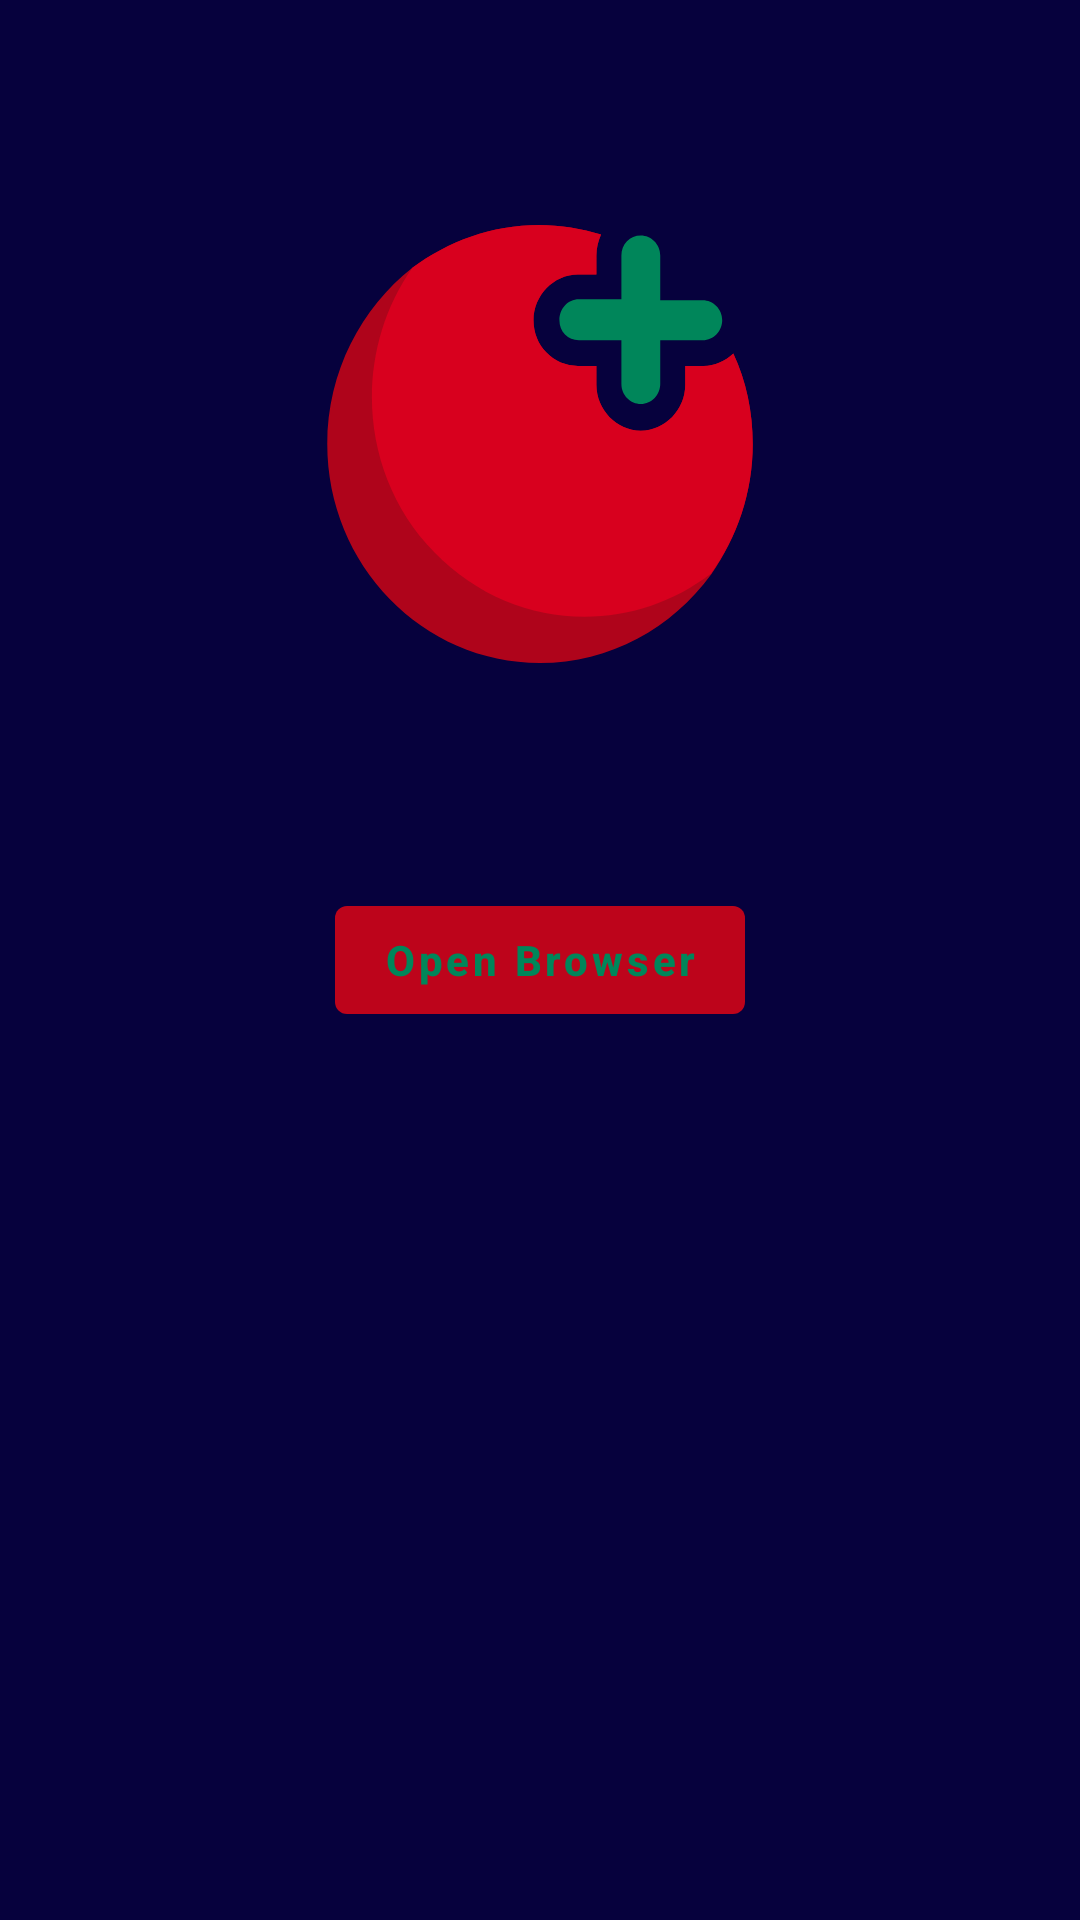

Write the Android layout XML for this screen, with the resource values it uses.
<!-- AndroidManifest.xml: application theme Theme.MyApplication -->
<!-- res/layout/fragment_welcome.xml -->
<?xml version="1.0" encoding="utf-8"?>
<layout xmlns:android="http://schemas.android.com/apk/res/android"
    xmlns:app="http://schemas.android.com/apk/res-auto"
    xmlns:tools="http://schemas.android.com/tools">

    <data>

        <variable
            name="viewModel"
            type="com.tamatem.plus.ui.main.WelcomeViewModel" />

    </data>

    <androidx.constraintlayout.widget.ConstraintLayout
        android:layout_width="match_parent"
        android:layout_height="match_parent"
        android:background="@color/black"
        tools:context=".ui.main.WelcomeFragment">

        <ImageView
            android:layout_width="wrap_content"
            android:layout_height="wrap_content"
            android:src="@drawable/tamatem_logo"
            app:layout_constraintBottom_toTopOf="@+id/materialButton"
            app:layout_constraintEnd_toEndOf="parent"
            app:layout_constraintStart_toStartOf="parent"
            app:layout_constraintTop_toTopOf="parent"
            android:contentDescription="@string/description" />

        <com.google.android.material.button.MaterialButton
            android:id="@+id/materialButton"
            style="@style/Widget.MaterialComponents.Button.UnelevatedButton"
            android:layout_width="wrap_content"
            android:layout_height="wrap_content"
            android:text="@string/open_browser"
            android:textStyle="bold"
            android:textAllCaps="false"
            android:onClick="@{viewModel::openBrowser}"
            android:textColor="@color/green"
            app:layout_constraintBottom_toBottomOf="parent"
            app:layout_constraintEnd_toEndOf="parent"
            app:layout_constraintStart_toStartOf="parent"
            app:layout_constraintTop_toTopOf="parent" />

    </androidx.constraintlayout.widget.ConstraintLayout>
</layout>
<!-- resources referenced by this layout -->
<resources>
  <color name="black">#06013D</color>
  <color name="green">#00865A</color>
  <!-- drawable tamatem_logo: vector/xml drawable (drawable, 3309 chars, omitted) -->
  <string name="description">Description</string>
  <string name="open_browser">Open Browser</string>
  <style name="Theme.MyApplication" parent="Base.Theme.MyApplication">
  
      </style>
  <style name="Base.Theme.MyApplication" parent="Theme.Material3.DayNight.NoActionBar">
          
           <item name="colorPrimary">@color/red</item>
          <item name="android:windowBackground">@color/black</item>
  
  
      </style>
  <color name="red">#BD041B</color>
</resources>
